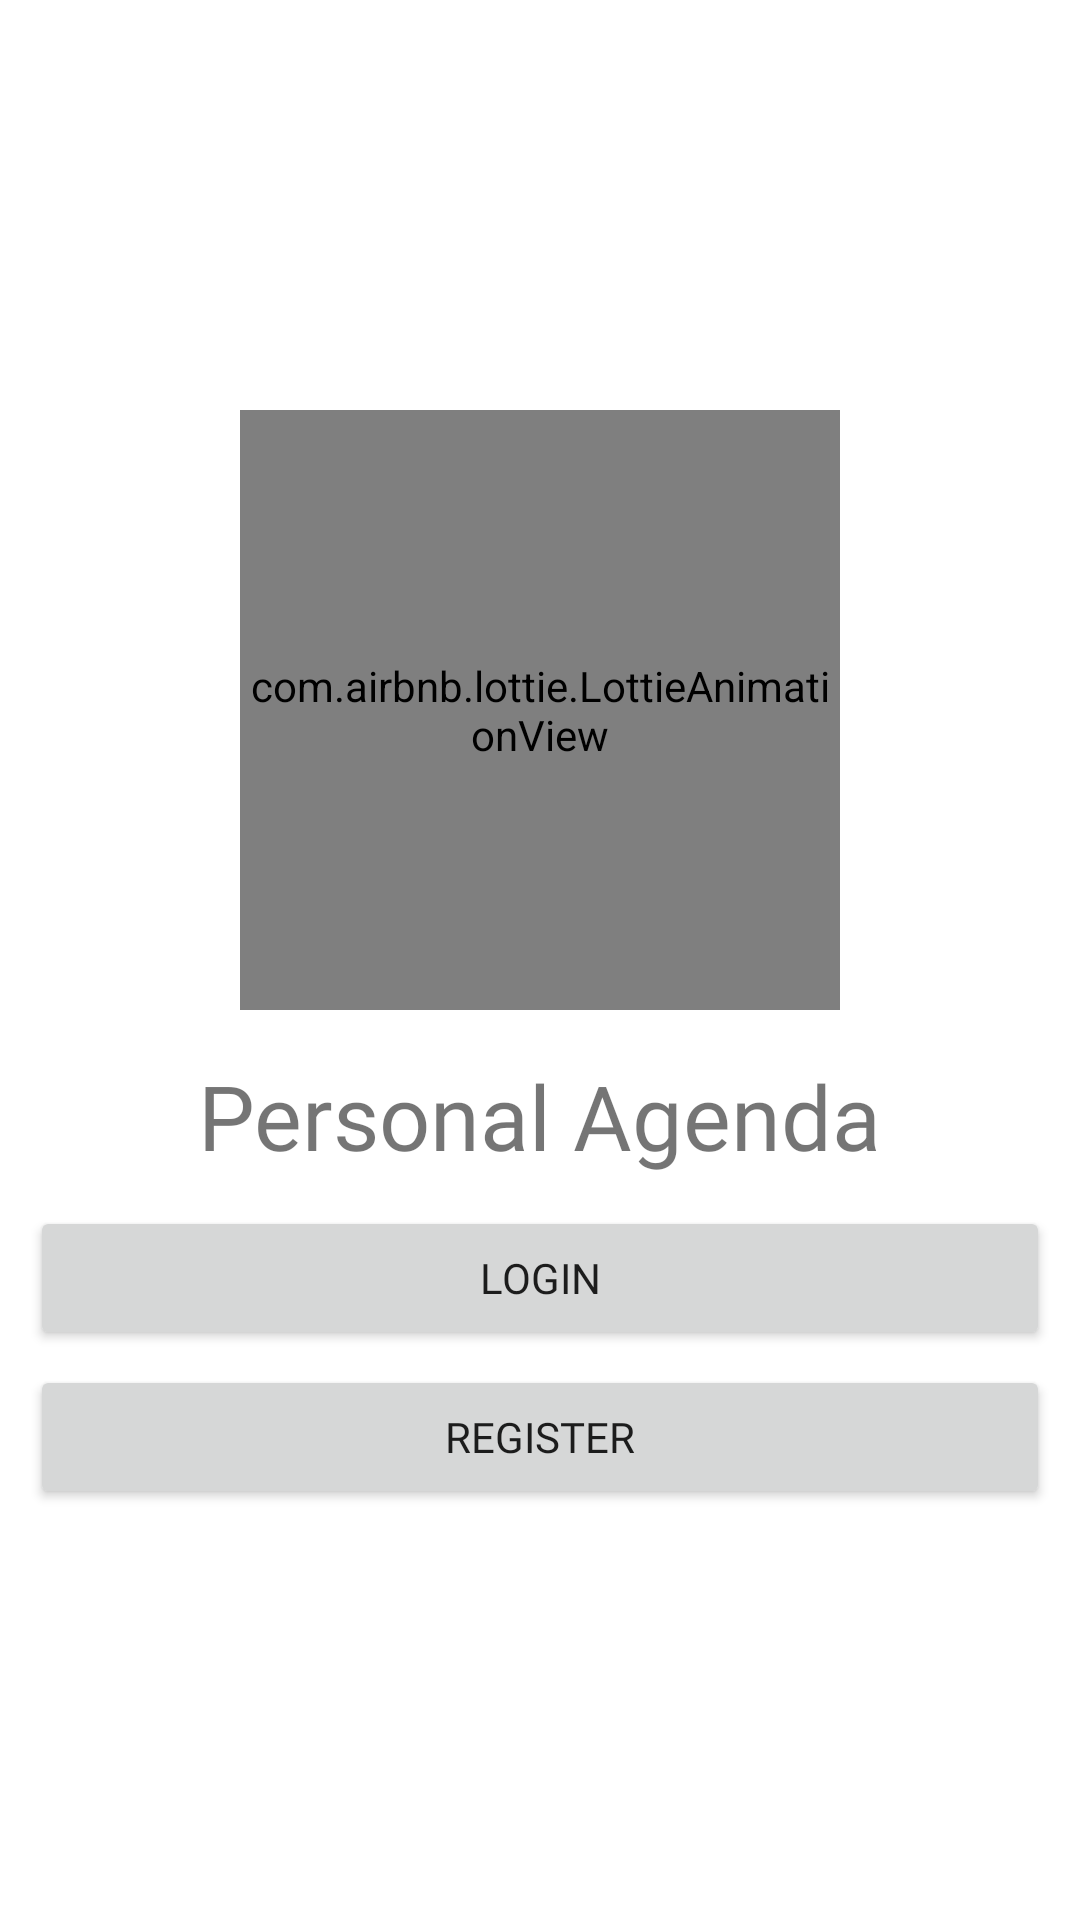

Android layout source for this screen:
<!-- AndroidManifest.xml: application theme Theme.PersonalAgenda -->
<!-- res/layout/activity_main.xml -->
<?xml version="1.0" encoding="utf-8"?>
<RelativeLayout

    xmlns:android="http://schemas.android.com/apk/res/android"
    xmlns:app="http://schemas.android.com/apk/res-auto"
    xmlns:tools="http://schemas.android.com/tools"
    android:layout_width="match_parent"
    android:layout_height="match_parent"
    tools:context=".MainActivity">

    <androidx.appcompat.widget.LinearLayoutCompat
        android:layout_width="match_parent"
        android:layout_height="match_parent"
        android:orientation="vertical"
        android:padding="10dp"
        android:gravity="center">

     
        <com.airbnb.lottie.LottieAnimationView
            android:layout_width="200dp"
            android:layout_height="200dp"
            app:lottie_imageAssetsFolder="assets"
            app:lottie_fileName="calendar.json"
            app:lottie_loop="true"
            app:lottie_autoPlay="true"/>

        
        <TextView
            android:text="@string/app_name"
            android:textSize="30sp"
            android:fontFamily="@font/roboto"
            android:layout_marginTop="15dp"
            android:layout_width="wrap_content"
            android:layout_height="wrap_content"/>

        
        <Button
            android:id="@+id/Btn_Login"
            android:text="@string/Btn_Login"
            android:layout_marginTop="10dp"
            android:fontFamily="@font/roboto"
            android:layout_width="match_parent"
            android:layout_height="wrap_content"/>

        
        <Button
            android:id="@+id/Btn_Register"
            android:text="@string/Btn_Register"
            android:layout_marginTop="5dp"
            android:fontFamily="@font/roboto"
            android:layout_width="match_parent"
            android:layout_height="wrap_content"/>

    </androidx.appcompat.widget.LinearLayoutCompat>

</RelativeLayout>
<!-- resources referenced by this layout -->
<resources>
  <string name="Btn_Login">Login</string>
  <string name="Btn_Register">Register</string>
  <string name="app_name">Personal Agenda</string>
  <style name="Theme.PersonalAgenda" parent="Theme.MaterialComponents.DayNight.DarkActionBar">
          
          <item name="colorPrimary">@color/colorPrimary</item>
          <item name="colorPrimaryVariant">@color/colorPrimaryDark</item>
          <item name="colorOnPrimary">@color/white</item>
          
          <item name="colorSecondary">@color/teal_200</item>
          <item name="colorSecondaryVariant">@color/teal_700</item>
          <item name="colorOnSecondary">@color/colorPrimaryDark</item>
          
          <item name="android:statusBarColor" tools:targetApi="l">?attr/colorPrimaryVariant</item>
          
      </style>
  <color name="colorPrimary">#8ac149</color>
  <color name="colorPrimaryDark">#599015</color>
  <color name="white">#FFFFFFFF</color>
  <color name="teal_200">#FF03DAC5</color>
  <color name="teal_700">#FF018786</color>
</resources>
